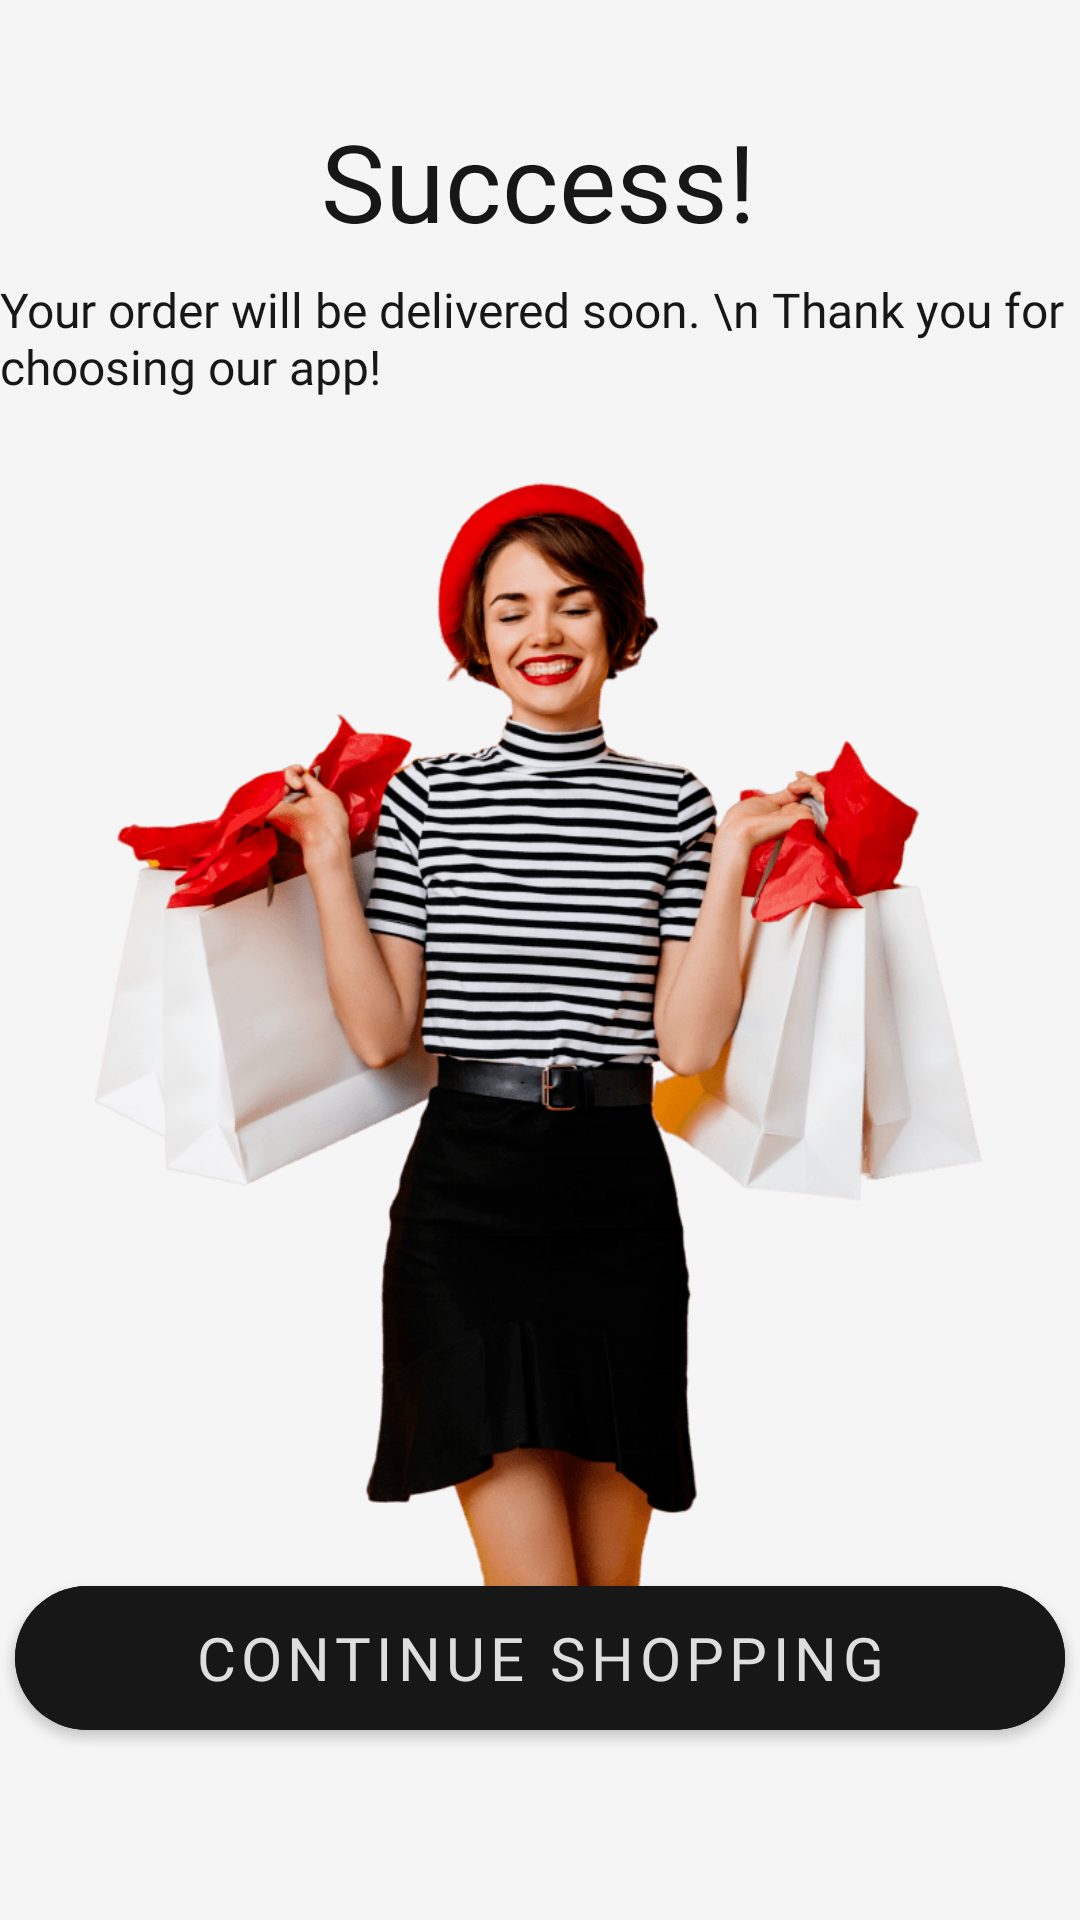

Layout XML and referenced resources for this Android screen:
<!-- AndroidManifest.xml: application theme Theme.UpSchoolCapstoneProject -->
<!-- res/layout/fragment_success.xml -->
<?xml version="1.0" encoding="utf-8"?>
<layout xmlns:android="http://schemas.android.com/apk/res/android"
    xmlns:app="http://schemas.android.com/apk/res-auto"
    xmlns:tools="http://schemas.android.com/tools">
    <androidx.constraintlayout.widget.ConstraintLayout
        android:layout_width="match_parent"
        android:layout_height="match_parent"
        tools:context=".ui.SuccessFragment"
        android:background="@color/background">

        <ImageView
            android:id="@+id/imageView5"
            android:layout_width="305dp"
            android:layout_height="589dp"
            app:layout_constraintBottom_toBottomOf="parent"
            app:layout_constraintEnd_toEndOf="parent"
            app:layout_constraintStart_toStartOf="parent"
            app:layout_constraintTop_toTopOf="parent"
            app:layout_constraintVertical_bias="1.0"
            app:srcCompat="@drawable/trimmed_success2" />

        <TextView
            android:id="@+id/success"
            android:layout_width="wrap_content"
            android:layout_height="wrap_content"
            android:layout_marginTop="36dp"
            android:fontFamily="@font/alata"
            android:text="Success!"
            android:textColor="@color/dark_gray"
            android:textSize="36sp"
            app:layout_constraintEnd_toEndOf="parent"
            app:layout_constraintHorizontal_bias="0.498"
            app:layout_constraintStart_toStartOf="parent"
            app:layout_constraintTop_toTopOf="parent" />

        <TextView
            android:id="@+id/thanks_for_shopping"
            android:layout_width="wrap_content"
            android:layout_height="wrap_content"
            android:layout_marginTop="8dp"
            android:fontFamily="@font/alata"
            android:text="Your order will be delivered soon. \n Thank you for choosing our app! "
            android:textColor="@color/dark_gray"
            android:textSize="16sp"
            app:layout_constraintEnd_toEndOf="parent"
            app:layout_constraintHorizontal_bias="0.498"
            app:layout_constraintStart_toStartOf="parent"
            app:layout_constraintTop_toBottomOf="@+id/success" />

        <com.google.android.material.button.MaterialButton
            android:id="@+id/continueshop_button"
            style="@style/button_style"
            android:layout_width="350dp"
            android:layout_height="60dp"
            android:text="CONTINUE SHOPPING"
            app:cornerRadius="25dp"
            app:layout_constraintBottom_toBottomOf="parent"
            app:layout_constraintEnd_toEndOf="parent"
            app:layout_constraintHorizontal_bias="0.491"
            app:layout_constraintStart_toStartOf="parent"
            app:layout_constraintTop_toTopOf="parent"
            app:layout_constraintVertical_bias="0.901" />

    </androidx.constraintlayout.widget.ConstraintLayout>
</layout>
<!-- resources referenced by this layout -->
<resources>
  <color name="background">#F5F5F5</color>
  <color name="dark_gray">#171717</color>
  <!-- drawable trimmed_success2: png bitmap (drawable, 116178 bytes) -->
  <style name="button_style">
          <item name="android:layout_width">350dp</item>
          <item name="android:layout_height">60dp</item>
          <item name="android:backgroundTint">@color/dark_gray</item>
          <item name="android:fontFamily">@font/alata</item>
          <item name="android:textColor">#DEDEDE</item>
          <item name="android:textSize">20sp</item>
      </style>
  <style name="Theme.UpSchoolCapstoneProject" parent="Theme.MaterialComponents.DayNight.NoActionBar">
          
          <item name="colorPrimary">@color/purple_500</item>
          <item name="colorPrimaryVariant">@color/purple_700</item>
          <item name="colorOnPrimary">@color/white</item>
          
          <item name="colorSecondary">@color/teal_200</item>
          <item name="colorSecondaryVariant">@color/teal_700</item>
          <item name="colorOnSecondary">@color/black</item>
          
          <item name="android:statusBarColor" tools:targetApi="l">?attr/colorPrimaryVariant</item>
          
          <item name="windowNoTitle">true</item>
          <item name="android:windowFullscreen">true</item>
      </style>
  <color name="purple_500">#FF6200EE</color>
  <color name="purple_700">#FF3700B3</color>
  <color name="white">#FFFFFFFF</color>
  <color name="teal_200">#C8BBBE</color>
  <color name="teal_700">#FF018786</color>
  <color name="black">#FF000000</color>
</resources>
